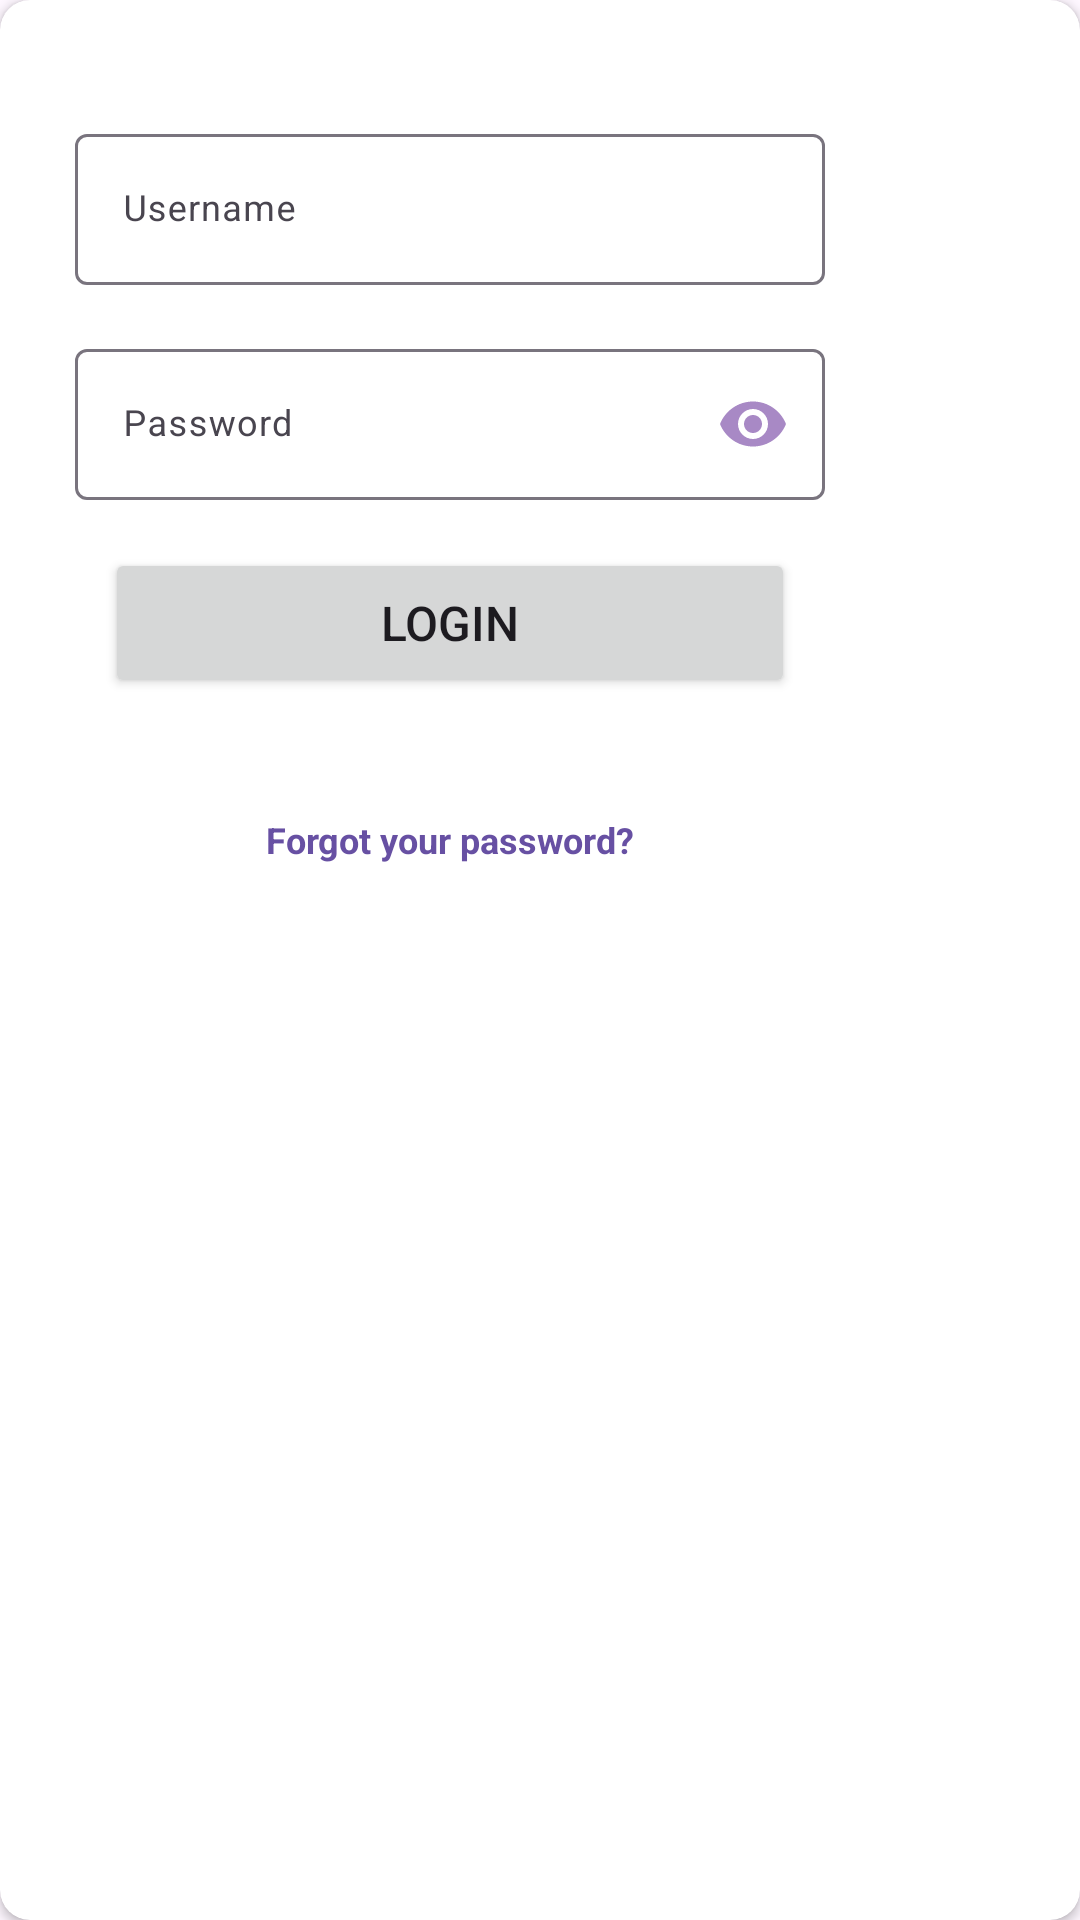

This screen was rendered from an Android layout file. Write that file and the resources it references.
<!-- AndroidManifest.xml: application theme Theme.JustALogin -->
<!-- res/layout/card_login.xml -->
<?xml version="1.0" encoding="utf-8"?>
<androidx.cardview.widget.CardView xmlns:android="http://schemas.android.com/apk/res/android"
    xmlns:app="http://schemas.android.com/apk/res-auto"
    android:layout_width="wrap_content"
    android:layout_height="wrap_content"
    android:layout_gravity="center"
    android:elevation="3dp"
    app:cardCornerRadius="10dp">

    <androidx.constraintlayout.widget.ConstraintLayout
        android:layout_width="300dp"
        android:layout_height="300dp"
        app:layout_constraintBottom_toBottomOf="parent"
        app:layout_constraintEnd_toEndOf="parent"
        app:layout_constraintStart_toStartOf="parent"
        app:layout_constraintTop_toTopOf="parent">

        <com.google.android.material.textfield.TextInputLayout
            android:id="@+id/til_user"
            android:layout_width="@dimen/input_width"
            android:layout_height="wrap_content"
            android:hint="@string/legend_user_hint"
            app:layout_constraintBottom_toTopOf="@+id/til_password"
            app:layout_constraintEnd_toEndOf="parent"
            app:layout_constraintStart_toStartOf="parent"
            app:layout_constraintTop_toTopOf="parent"
            app:layout_constraintVertical_chainStyle="packed">

            <com.google.android.material.textfield.TextInputEditText
                android:id="@+id/et_user_entry"
                android:layout_width="match_parent"
                android:layout_height="wrap_content"
                android:imeOptions="actionNext"
                android:inputType="text"
                android:maxLines="1"
                android:textSize="@dimen/text_midSmall_size" />

        </com.google.android.material.textfield.TextInputLayout>

        <com.google.android.material.textfield.TextInputLayout
            android:id="@+id/til_password"
            android:layout_width="@dimen/input_width"
            android:layout_height="wrap_content"
            android:layout_marginTop="@dimen/regular"
            android:hint="@string/legend_pass_hint"
            app:layout_constraintBottom_toTopOf="@+id/bn_login"
            app:layout_constraintEnd_toEndOf="parent"
            app:layout_constraintStart_toStartOf="parent"
            app:layout_constraintTop_toBottomOf="@+id/til_user"
            app:passwordToggleEnabled="true"
            app:passwordToggleTint="@color/purple">

            <com.google.android.material.textfield.TextInputEditText
                android:id="@+id/et_pass_entry"
                android:layout_width="match_parent"
                android:layout_height="wrap_content"
                android:imeOptions="actionDone"
                android:inputType="textPassword"
                android:maxLines="1"
                android:textSize="@dimen/text_midSmall_size" />

        </com.google.android.material.textfield.TextInputLayout>

        <Button
            android:id="@+id/bn_login"
            android:layout_width="230dp"
            android:layout_height="50dp"
            android:layout_marginTop="@dimen/regular"
            android:text="@string/legend_login"
            android:textSize="@dimen/text_common_size"
            app:layout_constraintBottom_toTopOf="@+id/tvForgot"
            app:layout_constraintEnd_toEndOf="parent"
            app:layout_constraintStart_toStartOf="parent"
            app:layout_constraintTop_toBottomOf="@+id/til_password" />

        <TextView
            android:id="@+id/tvForgot"
            android:layout_width="wrap_content"
            android:layout_height="wrap_content"
            android:layout_margin="@dimen/midSmall"
            android:text="@string/legend_forgot_pass"
            android:textColor="@color/purpleDark"
            android:textSize="@dimen/text_midSmall_size"
            android:textStyle="bold"
            app:layout_constraintBottom_toBottomOf="parent"
            app:layout_constraintEnd_toEndOf="parent"
            app:layout_constraintStart_toStartOf="parent" />

    </androidx.constraintlayout.widget.ConstraintLayout>
</androidx.cardview.widget.CardView>
<!-- resources referenced by this layout -->
<resources>
  <color name="purple">#A889C5</color>
  <color name="purpleDark">#FF6750A3</color>
  <dimen name="input_width">250dp</dimen>
  <dimen name="midSmall">12dp</dimen>
  <dimen name="regular">16dp</dimen>
  <dimen name="text_common_size">16sp</dimen>
  <dimen name="text_midSmall_size">12sp</dimen>
  <string name="legend_forgot_pass">Forgot your password?</string>
  <string name="legend_login">Login</string>
  <string name="legend_pass_hint">Password</string>
  <string name="legend_user_hint">Username</string>
  <style name="Theme.JustALogin" parent="Base.Theme.JustALogin" />
  <style name="Base.Theme.JustALogin" parent="Theme.Material3.DayNight.NoActionBar">
          
          
      </style>
</resources>
